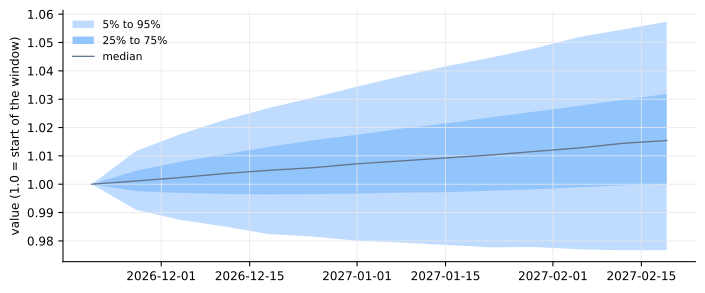

The table this chart was drawn from, first rows:
week, date, q05, q25, q50, q75, q95
1, 2026-11-27, 0.991, 0.9976, 1.001, 1.005, 1.012
2, 2026-12-04, 0.9874, 0.9969, 1.002, 1.008, 1.018
3, 2026-12-11, 0.9851, 0.9966, 1.004, 1.011, 1.023
4, 2026-12-18, 0.9824, 0.9964, 1.005, 1.013, 1.027
5, 2026-12-25, 0.9815, 0.9965, 1.006, 1.016, 1.031
6, 2027-01-01, 0.9801, 0.9967, 1.007, 1.017, 1.034
7, 2027-01-08, 0.9794, 0.997, 1.008, 1.02, 1.038
8, 2027-01-15, 0.9786, 0.9972, 1.009, 1.021, 1.042
9, 2027-01-22, 0.9777, 0.9977, 1.01, 1.024, 1.045
10, 2027-01-29, 0.9778, 0.9982, 1.012, 1.026, 1.048
11, 2027-02-05, 0.977, 0.9989, 1.013, 1.028, 1.052
12, 2027-02-12, 0.9767, 0.9996, 1.014, 1.03, 1.055
13, 2027-02-19, 0.9767, 1, 1.015, 1.032, 1.057
